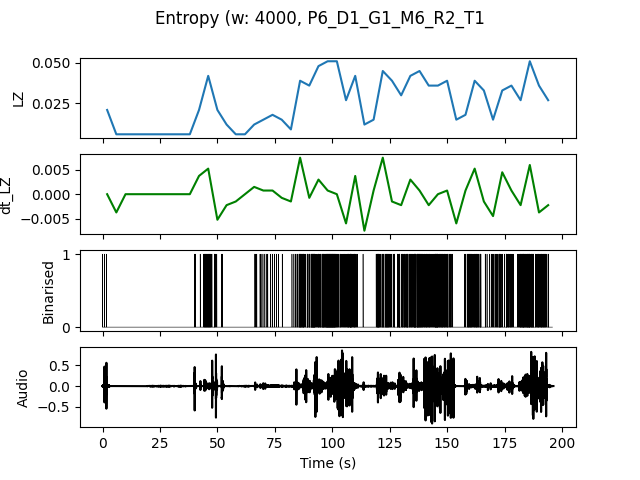

The file beside this chart, header and first rows:
, t0, LZ, dt_LZ, IOI
0.0, 0.0, 0.02094, 0.0, 1.333
4.0, 4.0, 0.005983, -0.003739, 0.0
8.0, 8.0, 0.005983, 0.0, 0.0
12.0, 12.0, 0.005983, 0.0, 0.0
16.0, 16.0, 0.005983, 0.0, 0.0
20.0, 20.0, 0.005983, 0.0, 0.0
24.0, 24.0, 0.005983, 0.0, 0.0
28.0, 28.0, 0.005983, 0.0, 0.0
32.0, 32.0, 0.005983, 0.0, 0.0
36.0, 36.0, 0.005983, 0.0, 0.0
40.0, 40.0, 0.02094, 0.003739, 1.333
44.0, 44.0, 0.04188, 0.005235, 0.2353
48.0, 48.0, 0.02094, -0.005235, 0.8
52.0, 52.0, 0.01197, -0.002244, 4.0
56.0, 56.0, 0.005983, -0.001496, 0.0
60.0, 60.0, 0.005983, 0.0, 0.0
64.0, 64.0, 0.01197, 0.001496, 1.333
68.0, 68.0, 0.01496, 0.0007479, 0.8
72.0, 72.0, 0.01795, 0.0007479, 0.8
76.0, 76.0, 0.01496, -0.0007479, 2.0
80.0, 80.0, 0.008974, -0.001496, 2.0
84.0, 84.0, 0.03889, 0.007479, 0.2353
88.0, 88.0, 0.0359, -0.0007479, 0.25
92.0, 92.0, 0.04786, 0.002991, 0.2353
96.0, 96.0, 0.05085, 0.0007479, 0.1429
100.0, 100.0, 0.05085, 0.0, 0.1905
104.0, 104.0, 0.02692, -0.005983, 0.3077
108.0, 108.0, 0.04188, 0.003739, 0.2857
112.0, 112.0, 0.01197, -0.007479, 4.0
116.0, 116.0, 0.01496, 0.0007479, 0.8
120.0, 120.0, 0.04487, 0.007479, 0.2353
124.0, 124.0, 0.03889, -0.001496, 0.3077
128.0, 128.0, 0.02991, -0.002244, 0.3077
132.0, 132.0, 0.04188, 0.002991, 0.2857
136.0, 136.0, 0.04487, 0.0007479, 0.1905
140.0, 140.0, 0.0359, -0.002244, 0.2857
144.0, 144.0, 0.0359, 0.0, 0.2105
148.0, 148.0, 0.03889, 0.0007479, 0.2667
152.0, 152.0, 0.01496, -0.005983, 2.0
156.0, 156.0, 0.01795, 0.0007479, 0.6667
160.0, 160.0, 0.03889, 0.005235, 0.25
164.0, 164.0, 0.03291, -0.001496, 0.5
168.0, 168.0, 0.01496, -0.004487, 0.6667
172.0, 172.0, 0.03291, 0.004487, 0.4
176.0, 176.0, 0.0359, 0.0007479, 0.3333
180.0, 180.0, 0.02692, -0.002244, 0.2857
184.0, 184.0, 0.05085, 0.005983, 0.1818
188.0, 188.0, 0.0359, -0.003739, 0.2857
192.0, 192.0, 0.02692, -0.002244, 0.4444
